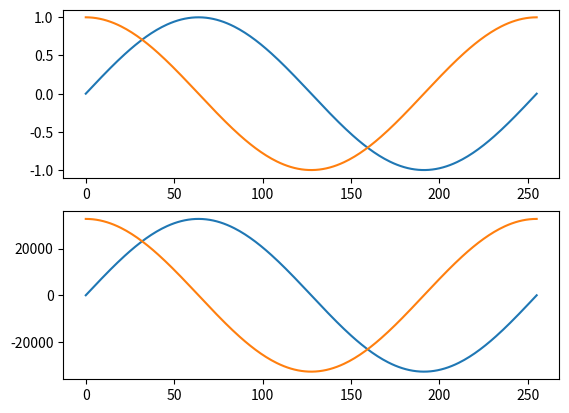

Python code for this plot:
import numpy as np
import matplotlib.pyplot as plt

# generate sine to f32
sin_len = 256

t = np.linspace(0,1,sin_len)
#s = (np.sin(2 * np.pi * t) + 1 ) * 0.5
s = (np.sin(2 * np.pi * t)) * 0.999999
c = (np.cos(2 * np.pi * t)) * 0.999999
# convert to q15
q = 15
q_sin = np.int16(s * np.float32( 1 << q ) )
q_cos = np.int16(c * np.float32( 1 << q ) )

plt.figure(1)
plt.subplot(2,1,1)
plt.plot(s)
plt.plot(c)
plt.subplot(2,1,2)
plt.plot(q_sin)
plt.plot(q_cos)
plt.show()
